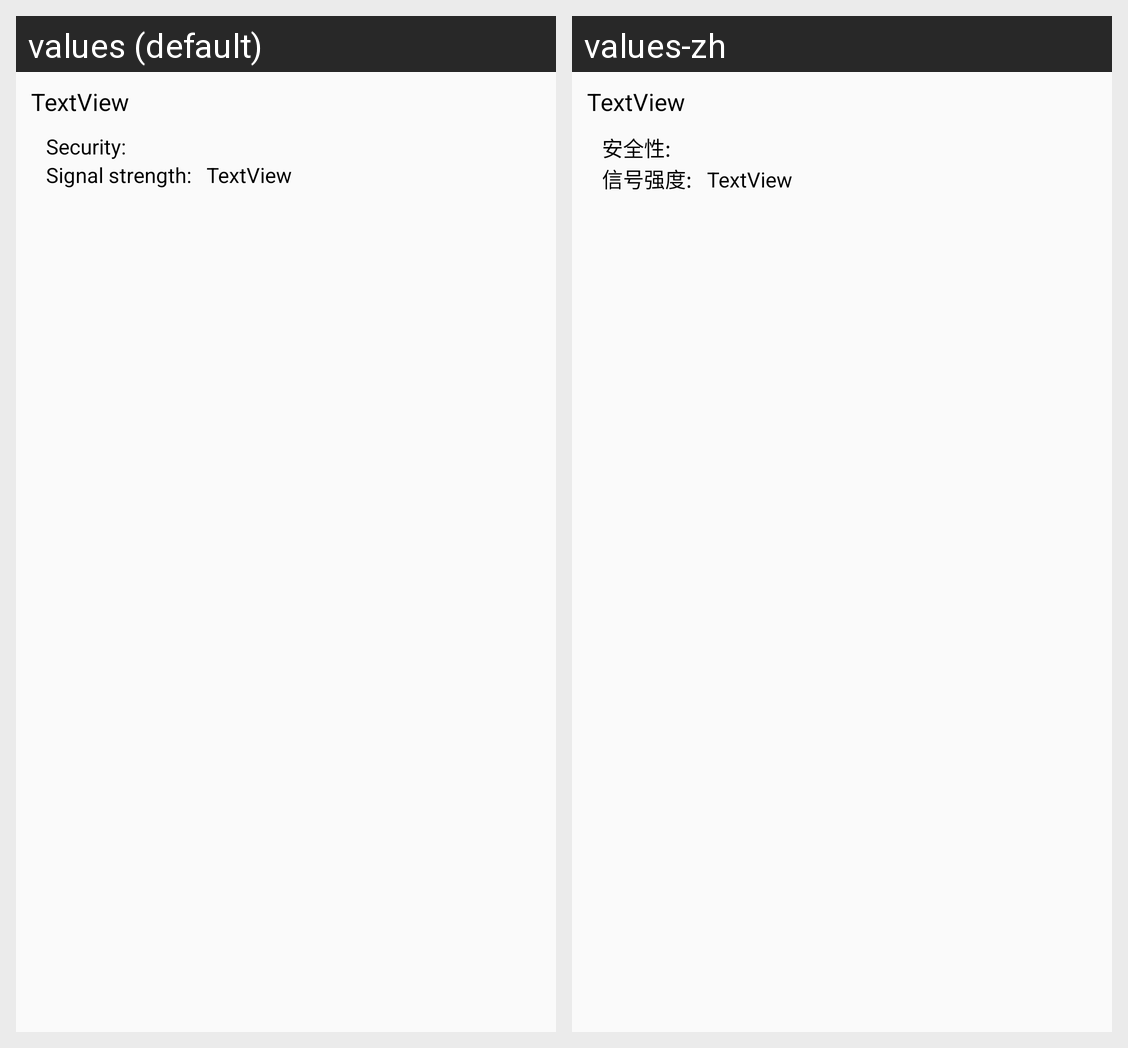

Locale-by-locale string values for the Android screen shown in this grid:
Android screen res/layout/settingwifi_list_item.xml rendered under 2 locales, left to right: values (default), values-zh. Device: Nexus 5 (rendered at 1080×1920; each locale shown at half size, 540×960, under a caption strip naming it); theme AppTheme.
Strings drawn on this screen, with the default value and each locale's value (text and hints the layout hard-codes, and strings that could not be matched under every locale, appear in the picture but are not listed):

wifi_safe
  values: Security:
  values-zh: 安全性:

wifi_signal_strong
  values: Signal strength:
  values-zh: 信号强度:
